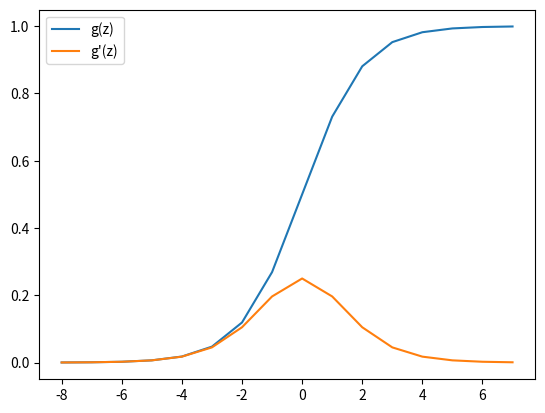

Write the Python code that produced this figure.
# Implement sigmoid function in python and visualize it
import numpy as np
import matplotlib.pyplot as plt

def sigmoid_func(z):
    return 1/(1+np.exp(-z))

def der_sig(z):
    der=((1/(1+np.exp(-z)))*(1-(1/(1+np.exp(-z)))))
    return der
def main():
    z=np.arange(-8, 8)
    print(z)
    sig_func=sigmoid_func(z)
    print(sig_func)
    plt.plot(z, sig_func)

    print(der_sig(sig_func))
    der_sigm=der_sig(z)
    plt.plot(z,der_sigm)
    plt.legend(["g(z)", "g'(z)"])
    plt.show()

if __name__=="__main__":
    main()
